Run: headless pygame with SDL's dummy video driver; simulated clock (each Clock.tick advances the game by its frame time, no real sleeping); random seed 0; keys injected as events and as key.get_pressed() state; no mouse input.
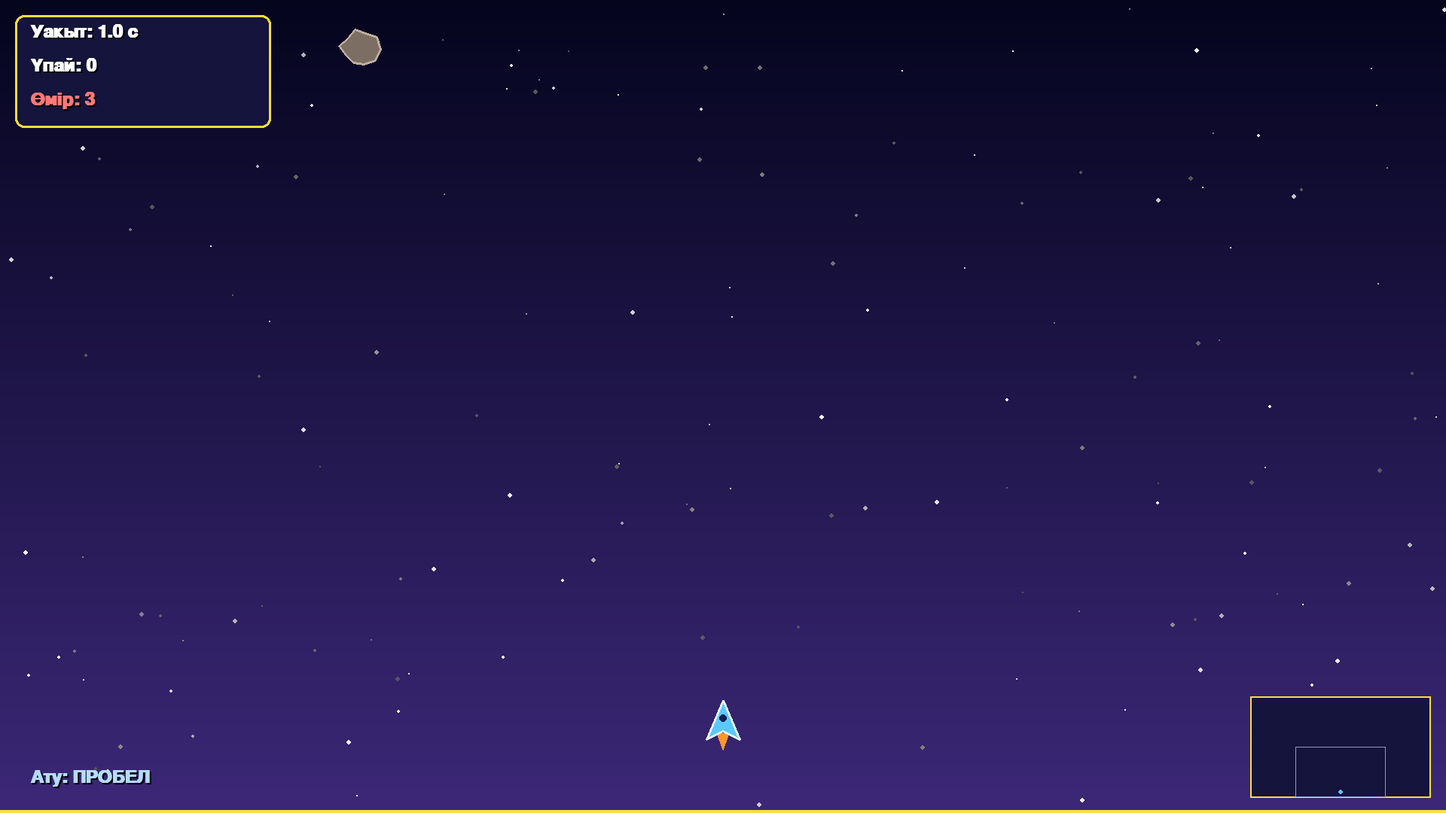
Frame 1 of 4 · flips 1–60 · no input
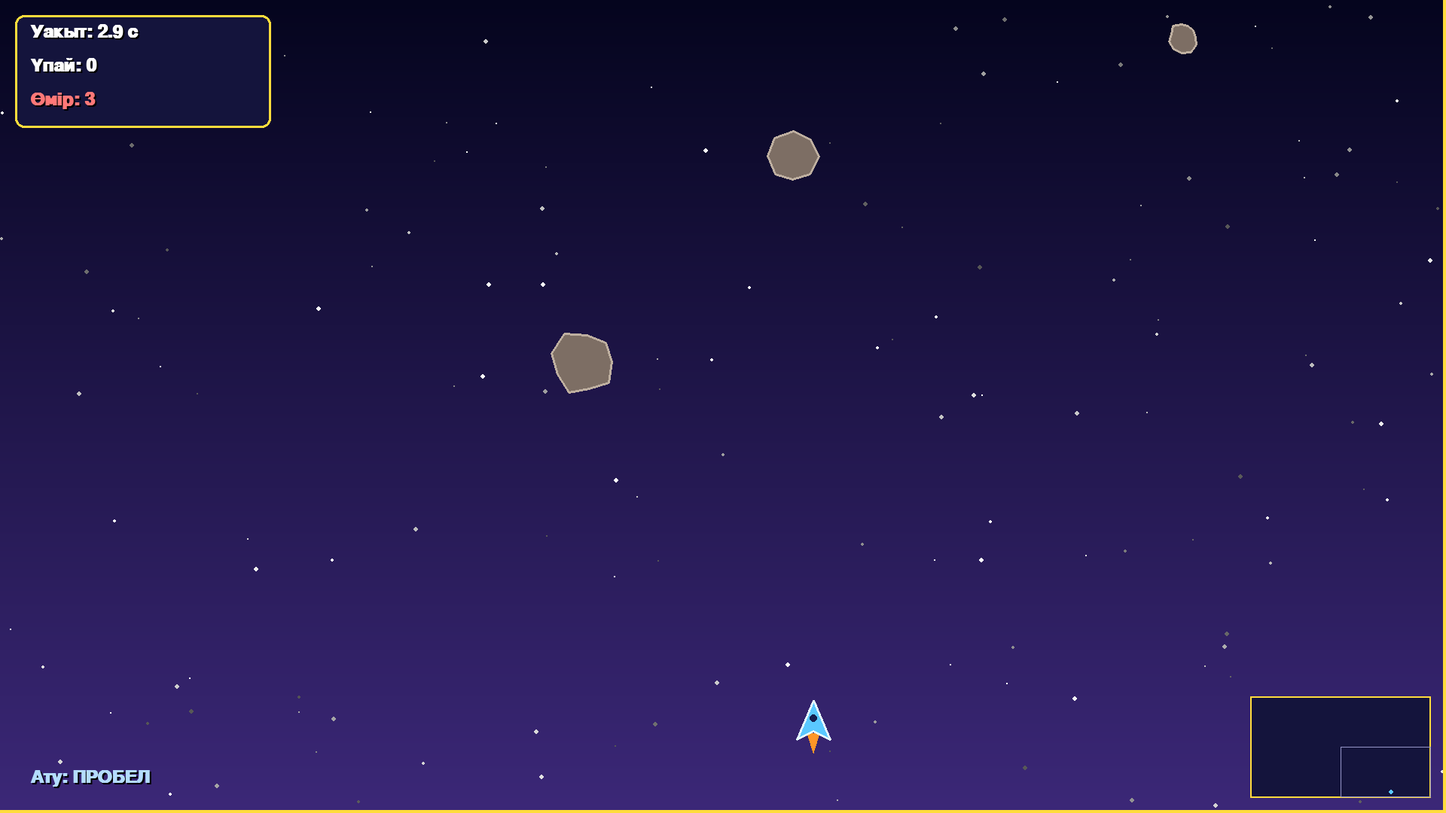
Frame 2 of 4 · flips 61–180 · tapped SPACE, RETURN · held RIGHT (→), D
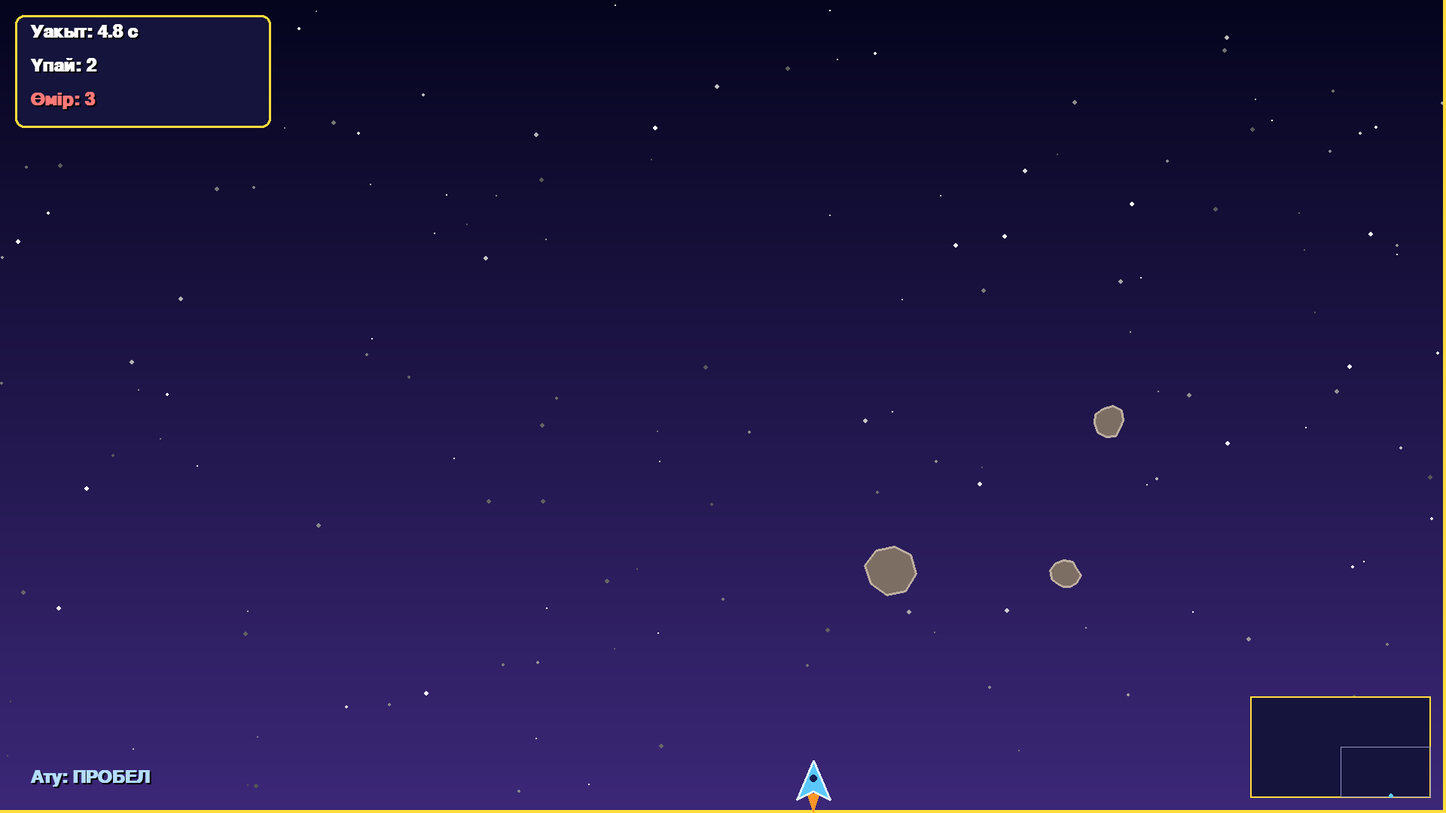
Frame 3 of 4 · flips 181–300 · held DOWN (↓), S
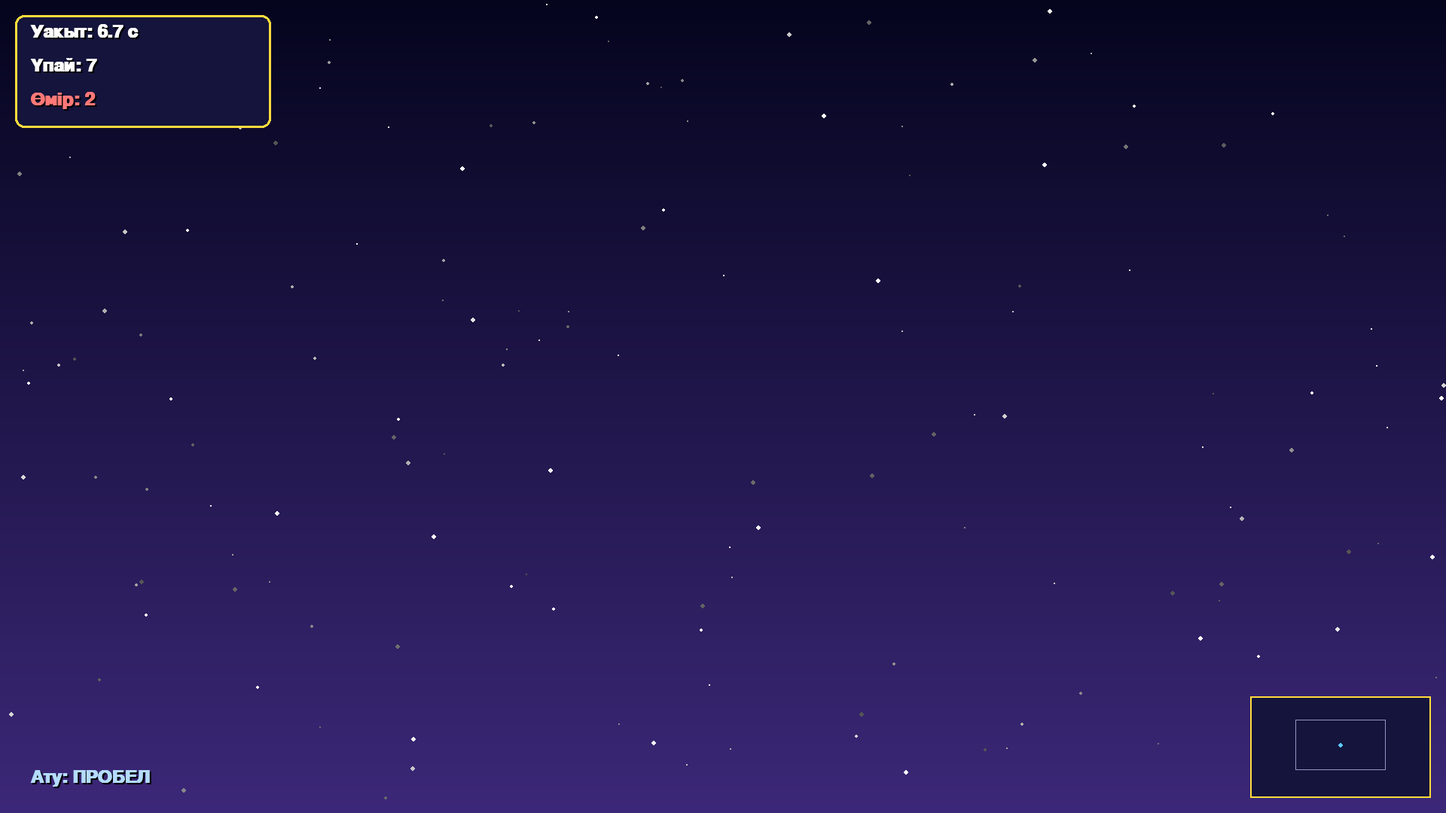
Frame 4 of 4 · flips 301–420 · held LEFT (←), A, UP (↑), W

The pygame program that drew these frames:

import math
import random
from types import SimpleNamespace as N

import pygame

pygame.init()
W, H = 1920, 1080              # окно
WORLD_W, WORLD_H = 3840, 2160  # карта: вдвое больше окна по каждой стороне
screen = pygame.display.set_mode((W, H))
pygame.display.set_caption("Тастардан жалтар!")
clock = pygame.time.Clock()
font, small_font, big_font = (pygame.font.SysFont("arial", s, bold=True) for s in (36, 26, 90))
WHITE = (255, 255, 255)

FIRE_DELAY, SPLIT_SIZE, MAX_LIVES = 0.18, 34, 5  # пауза между выстрелами; камни ≥ SPLIT_SIZE раскалываются
BULLET_SPEED, BULLET_R, SHIP_R, PICKUP_R = 22, 5, 16, 20
SHOT_SPEED, MARGIN = 9, 300  # скорость выстрелов НЛО; камни появляются на MARGIN px шире окна
cx = cy = 0                  # камера: левый верхний угол окна в координатах карты

# time — сколько секунд действует (0 = до первого удара), weight — частота выпадения
BUFFS = {
    "triple": {"letter": "3", "color": (255, 160, 40), "name": "Үш ату", "time": 10, "weight": 3},
    "rapid": {"letter": "R", "color": (255, 90, 90), "name": "Жылдам ату", "time": 8, "weight": 3},
    "shield": {"letter": "S", "color": (80, 170, 255), "name": "Қалқан", "time": 0, "weight": 2},
    "slow": {"letter": "Z", "color": (170, 120, 255), "name": "Баяу уақыт", "time": 6, "weight": 2},
    "life": {"letter": "+", "color": (90, 230, 120), "name": "Өмір +1", "time": 0, "weight": 1},
}
# size — диапазон размера, speed — множитель скорости, hp — попаданий до разрушения,
# points — очки, drop — шанс выпадения бафа
KINDS = {
    "normal": dict(size=(22, 50), speed=1.0, hp=1, points=1, drop=0.08),
    "armored": dict(size=(50, 64), speed=0.7, hp=3, points=5, drop=0.6),
    "comet": dict(size=(16, 24), speed=1.8, hp=1, points=3, drop=0.2),
    "ufo": dict(hp=10, points=15, drop=1.0),  # НЛО всегда роняет баф
}


def dist(a, b):
    return math.hypot(a.x - b.x, a.y - b.y)


class Ship:
    def __init__(self, x, y):
        self.x, self.y, self.speed = x, y, 9
        self.invincible = self.cooldown = 0.0
        self.shield = False  # щит поглощает один удар
        self.buffs = dict.fromkeys(("triple", "rapid", "slow"), 0.0)  # оставшееся время бафов

    def has(self, kind):
        return self.buffs[kind] > 0

    def add_buff(self, kind):
        if kind == "shield":
            self.shield = True
        else:
            self.buffs[kind] = BUFFS[kind]["time"]  # повторный подбор обновляет таймер

    def update(self, keys, dt):
        held = lambda *ks: any(keys[k] for k in ks)
        self.x += self.speed * (held(pygame.K_RIGHT, pygame.K_d) - held(pygame.K_LEFT, pygame.K_a))
        self.y += self.speed * (held(pygame.K_DOWN, pygame.K_s) - held(pygame.K_UP, pygame.K_w))
        self.x, self.y = max(25, min(WORLD_W - 25, self.x)), max(40, min(WORLD_H - 40, self.y))
        self.invincible, self.cooldown = max(0.0, self.invincible - dt), max(0.0, self.cooldown - dt)
        for k in self.buffs:
            self.buffs[k] = max(0.0, self.buffs[k] - dt)

    def shoot(self):
        self.cooldown = FIRE_DELAY * (0.4 if self.has("rapid") else 1.0)
        shots = [(0, -30, 0), (-14, -20, -4), (14, -20, 4)]  # dx, dy, vx (боковые — для баффа «Үш ату»)
        return [N(x=self.x + dx, y=self.y + dy, vx=vx) for dx, dy, vx in shots[:3 if self.has("triple") else 1]]

    def draw(self):
        x, y = self.x - cx, self.y - cy
        if self.shield:
            pygame.draw.circle(screen, BUFFS["shield"]["color"], (int(x), int(y)),
                               int(40 + 2 * math.sin(pygame.time.get_ticks() / 120)), 3)
        if self.invincible > 0 and int(self.invincible * 10) % 2 == 0:
            return  # мигание после удара
        pygame.draw.polygon(screen, (255, 150, 40),
                            [(x - 8, y + 14), (x + 8, y + 14), (x, y + 26 + random.randint(0, 14))])
        body = [(x, y - 30), (x + 22, y + 22), (x, y + 11), (x - 22, y + 22)]
        pygame.draw.polygon(screen, (90, 200, 255), body)
        pygame.draw.polygon(screen, (230, 250, 255), body, 3)
        pygame.draw.circle(screen, (20, 30, 80), (int(x), int(y - 6)), 5)


class Rock:
    def __init__(self, mult, size=None, x=None, y=None, drift=None, kind="normal"):
        k = KINDS[kind]
        self.kind, self.hp = kind, k["hp"]
        self.size = size or random.randint(*k["size"])
        self.hit = self.size * 0.85  # радиус столкновения
        self.x = x if x is not None else random.randint(self.size, WORLD_W - self.size)
        self.y = y if y is not None else -self.size
        self.speed = random.uniform(4, 7) * mult * k["speed"]
        self.drift = drift if drift is not None else random.uniform(-1.5, 1.5)
        self.angle, self.spin = random.uniform(0, 360), random.uniform(-3, 3)
        self.shape = [random.uniform(0.7, 1.0) for _ in range(random.randint(8, 11))]

    def aim_at(self, tx, ty):  # комета летит туда, где сейчас корабль
        frames = max(1.0, (ty - self.y) / self.speed)
        self.drift = max(-6.0, min(6.0, (tx - self.x) / frames))

    def update(self, scale):
        self.y += self.speed * scale
        self.x += self.drift * scale
        self.angle += self.spin * scale

    def split(self, mult):  # осколки; мелкие камни просто исчезают
        n = int(self.size * 0.6)
        return [Rock(mult, n, self.x + d * n, self.y, self.drift + 2 * d) for d in (-1, 1) if self.size >= SPLIT_SIZE]

    def draw(self):
        x, y = self.x - cx, self.y - cy
        if self.kind == "armored":  # чем меньше hp, тем краснее
            fill, edge, width = {3: (90, 105, 135), 2: (115, 100, 125), 1: (150, 90, 90)}[self.hp], (170, 200, 240), 5
        elif self.kind == "comet":
            fill, edge, width = (200, 80, 60), (255, 200, 120), 3
            length = math.hypot(self.drift, self.speed)
            dx, dy = self.drift / length, self.speed / length  # огненный хвост назад от направления полёта
            px, py = -dy * self.size * 0.7, dx * self.size * 0.7
            tail = (x - dx * self.size * 4, y - dy * self.size * 4)
            pygame.draw.polygon(screen, (255, 140, 50), [(x + px, y + py), (x - px, y - py), tail])
        else:
            fill, edge, width = (125, 110, 100), (190, 175, 160), 3
        n = len(self.shape)
        angles = [math.radians(self.angle) + math.tau * i / n for i in range(n)]
        pts = [(x + self.size * k * math.cos(a), y + self.size * k * math.sin(a)) for k, a in zip(self.shape, angles)]
        pygame.draw.polygon(screen, fill, pts)
        pygame.draw.polygon(screen, edge, pts, width)


class UFO:
    """Парит над кораблём, стреляет в него и через 20 с улетает."""
    kind, hit, LIFE = "ufo", 42, 20

    def __init__(self, x, y):
        self.x, self.y, self.hp = x, y, KINDS["ufo"]["hp"]
        self.age, self.fire = 0.0, 1.5  # возраст; секунд до выстрела

    def update(self, ship, dt, scale):
        self.age += dt * scale
        self.fire -= dt * scale
        leaving = self.age > self.LIFE - 3  # последние 3 с — улетает вверх и не стреляет
        tx = max(60, min(WORLD_W - 60, ship.x + 350 * math.sin(self.age)))  # покачивается над кораблём
        ty = -300 if leaving else (ship.y - 320 if ship.y >= 400 else ship.y + 320)
        self.x += max(-7, min(7, (tx - self.x) * 0.04)) * scale
        self.y += (ty - self.y) * 0.03 * scale
        if self.fire <= 0 and not leaving:
            self.fire = 1.4
            d = math.hypot(ship.x - self.x, ship.y - self.y) or 1
            return N(x=self.x, y=self.y + 20, hit=9,
                     vx=(ship.x - self.x) / d * SHOT_SPEED, vy=(ship.y - self.y) / d * SHOT_SPEED)

    def split(self, mult):
        return []

    def draw(self):
        x, y = int(self.x - cx), int(self.y - cy)
        pygame.draw.ellipse(screen, (110, 230, 190), (x - 20, y - 28, 40, 34))  # купол
        pygame.draw.ellipse(screen, (150, 160, 185), (x - 44, y - 8, 88, 28))   # корпус
        pygame.draw.ellipse(screen, (220, 235, 255), (x - 44, y - 8, 88, 28), 3)
        blink = pygame.time.get_ticks() // 250
        for i, dx in enumerate((-28, 0, 28)):
            pygame.draw.circle(screen, (255, 230, 90) if (blink + i) % 2 else (255, 120, 60), (x + dx, y + 8), 4)
        pygame.draw.rect(screen, (90, 20, 20), (x - 30, y - 46, 60, 6))  # полоска жизней
        pygame.draw.rect(screen, (255, 90, 90), (x - 30, y - 46, int(60 * self.hp / KINDS["ufo"]["hp"]), 6))


def text(f, s, pos, color=WHITE):
    screen.blit(f.render(s, True, (0, 0, 0)), (pos[0] + 2, pos[1] + 2))
    screen.blit(f.render(s, True, color), pos)


def center(f, s, y, color=WHITE):
    text(f, s, ((W - f.size(s)[0]) // 2, y), color)


def minimap(g):
    ox, oy, k = W - 260, H - 155, 240 / WORLD_W
    m = lambda x, y: (int(ox + x * k), int(oy + y * k))
    pygame.draw.rect(screen, (20, 20, 60), (ox, oy, 240, 135))
    pygame.draw.rect(screen, (255, 220, 60), (ox, oy, 240, 135), 2)
    pygame.draw.rect(screen, (150, 150, 200), (*m(cx, cy), int(W * k), int(H * k)), 1)  # что видно в окне
    for p in g.pups:
        pygame.draw.circle(screen, BUFFS[p.kind]["color"], m(p.x, p.y), 3)
    for u in g.ufos:
        pygame.draw.circle(screen, (255, 80, 80), m(u.x, u.y), 4)
    pygame.draw.circle(screen, (90, 200, 255), m(g.ship.x, g.ship.y), 3)


def spawn_rock(t, mult, ship):  # чем дольше игра, тем чаще бронированные камни и кометы
    armored, comet = min(0.2, max(0, (t - 25) / 200)), min(0.25, max(0, (t - 15) / 150))
    r = random.random()
    rock = Rock(mult, kind="armored" if r < armored else "comet" if r < armored + comet else "normal")
    rock.x, rock.y = random.randint(int(cx) - MARGIN, int(cx) + W + MARGIN), cy - rock.size  # над окном
    if rock.kind == "comet":
        rock.aim_at(ship.x, ship.y)
    return rock


def pick_buff(lives):  # жизнь не выпадает, если жизней уже максимум
    kinds = list(BUFFS)
    return random.choices(kinds, [0 if k == "life" and lives >= MAX_LIVES else BUFFS[k]["weight"] for k in kinds])[0]


def new_game():
    return N(ship=Ship(WORLD_W // 2, WORLD_H - 120), rocks=[], bullets=[], pups=[], ufos=[], shots=[],
             t=0.0, score=0, lives=3, timer=0.0, next_ufo=20.0)


background = pygame.Surface((W, H))
for y in range(H):  # вертикальный градиент
    pygame.draw.line(background, [int(a + (b - a) * y / (H - 1)) for a, b in zip((5, 5, 30), (60, 40, 120))], (0, y), (W, y))
stars = [[random.randint(0, W), random.randint(0, H), random.randint(1, 3), random.uniform(0, 6.28)]
         for _ in range(150)]  # x, y, радиус, фаза

g, best, state, over_delay, dt = new_game(), 0.0, "play", 0.0, 1 / 60
running = True
while running:
    # 1. События
    for e in pygame.event.get():
        if e.type == pygame.QUIT or (e.type == pygame.KEYDOWN and e.key == pygame.K_ESCAPE):
            running = False
        elif e.type == pygame.KEYDOWN and e.key == pygame.K_SPACE and state == "over" and over_delay <= 0:
            g, state = new_game(), "play"
    ship = g.ship
    keys = pygame.key.get_pressed()
    if state == "play":
        ship.update(keys, dt)
    cx, cy = max(0, min(WORLD_W - W, ship.x - W / 2)), max(0, min(WORLD_H - H, ship.y - H / 2))  # камера

    # 2. Обновление
    for s in stars:
        s[1] += s[2] * 0.8
        if s[1] > H:
            s[0], s[1] = random.randint(0, W), 0

    rain = warning = False
    if state == "play":
        g.t += dt
        mult = 1 + g.t / 40
        interval = max(0.25, 0.9 - g.t * 0.01)
        if g.t >= 30:  # каждые 35 с: предупреждение (2 с), затем ливень (6 с)
            phase = (g.t - 30) % 35
            warning, rain = phase < 2, 2 <= phase < 8
        if rain:
            interval /= 2
        interval *= W / (W + 2 * MARGIN)  # камни появляются шире окна — сохраняем плотность
        scale = 0.4 if ship.has("slow") else 1.0  # баф «Баяу уақыт»

        if keys[pygame.K_SPACE] and ship.cooldown <= 0:
            g.bullets += ship.shoot()
        g.timer += dt
        while g.timer >= interval:
            g.timer -= interval
            g.rocks.append(spawn_rock(g.t, mult, ship))
        if g.t >= g.next_ufo:  # НЛО появляется сверху окна раз в 25–40 с
            g.ufos.append(UFO(cx + random.randint(200, W - 200), cy - 80))
            g.next_ufo = g.t + random.uniform(25, 40)

        for r in g.rocks:
            r.update(scale)
        for u in g.ufos:
            shot = u.update(ship, dt, scale)
            if shot:
                g.shots.append(shot)
        g.ufos = [u for u in g.ufos if u.age < UFO.LIFE]
        for s in g.shots:
            s.x, s.y = s.x + s.vx * scale, s.y + s.vy * scale
        g.shots = [s for s in g.shots if -100 <= s.x - cx <= W + 100 and -100 <= s.y - cy <= H + 100]
        for b in g.bullets:
            b.x, b.y = b.x + b.vx, b.y - BULLET_SPEED
        g.bullets = [b for b in g.bullets if b.y >= cy - 20 and cx - 20 <= b.x <= cx + W + 20]

        for b in g.bullets[:]:  # пули × камни и НЛО
            for t in g.rocks[:] + g.ufos:
                if dist(b, t) < t.hit + BULLET_R:
                    g.bullets.remove(b)
                    t.hp -= 1
                    if t.hp <= 0:
                        for lst in (g.rocks, g.ufos):
                            if t in lst:
                                lst.remove(t)
                        g.rocks += t.split(mult)
                        g.score += KINDS[t.kind]["points"]
                        if random.random() < KINDS[t.kind]["drop"]:
                            g.pups.append(N(kind=pick_buff(g.lives), x=t.x, y=t.y, age=0.0))
                    break  # пуля потрачена

        for p in g.pups[:]:  # бафы падают, корабль их подбирает
            p.y, p.age = p.y + 3, p.age + dt
            if dist(p, ship) < PICKUP_R + SHIP_R + 6:
                g.pups.remove(p)
                if p.kind == "life":
                    g.lives = min(MAX_LIVES, g.lives + 1)
                else:
                    ship.add_buff(p.kind)
            elif p.y > cy + H + 30:
                g.pups.remove(p)

        # камни, ушедшие вниз или далеко за край окна = +1 очко
        alive = [r for r in g.rocks if r.y <= cy + H + r.size and abs(r.x - cx - W / 2) <= W / 2 + 2 * MARGIN]
        g.score += len(g.rocks) - len(alive)
        g.rocks = alive

        if ship.invincible <= 0:  # корабль × камни, выстрелы и сам НЛО
            h = next((h for h in g.rocks + g.shots + g.ufos if dist(h, ship) < h.hit + SHIP_R), None)
            if h:
                for lst in (g.rocks, g.shots):  # камень и выстрел исчезают, НЛО остаётся
                    lst[:] = [x for x in lst if x is not h]
                if ship.shield:
                    ship.shield, ship.invincible = False, 1.0
                else:
                    g.lives, ship.invincible = g.lives - 1, 1.5

        if g.lives <= 0:
            state, over_delay, best = "over", 0.8, max(best, g.t)
    else:
        over_delay -= dt

    # 3. Рисование
    screen.blit(background, (0, 0))
    now = pygame.time.get_ticks() / 1000
    for x, y, r, ph in stars:  # звёзды с параллаксом: ближние (крупные) двигаются быстрее
        c = int(170 + 85 * math.sin(now * 2 + ph))
        pygame.draw.circle(screen, (c, c, c), (int((x - cx * r * 0.1) % W), int((y - cy * r * 0.1) % H)), r)
    pygame.draw.rect(screen, (255, 220, 60), (int(-cx), int(-cy), WORLD_W, WORLD_H), 4)  # граница карты
    for r in g.rocks:
        r.draw()
    for u in g.ufos:
        u.draw()
    for s in g.shots:
        pos = (int(s.x - cx), int(s.y - cy))
        pygame.draw.circle(screen, (255, 70, 200), pos, 10)
        pygame.draw.circle(screen, WHITE, pos, 4)
    for p in g.pups:
        info, pos = BUFFS[p.kind], (int(p.x - cx), int(p.y - cy))
        rad = int(PICKUP_R + 3 * math.sin(p.age * 6))  # «дышит»
        pygame.draw.circle(screen, (20, 20, 50), pos, rad + 4)
        pygame.draw.circle(screen, info["color"], pos, rad)
        pygame.draw.circle(screen, WHITE, pos, rad, 3)
        label = small_font.render(info["letter"], True, WHITE)
        screen.blit(label, label.get_rect(center=pos))
    for b in g.bullets:
        x, y, n = b.x - cx, b.y - cy, math.hypot(b.vx, BULLET_SPEED)  # хвост тянется назад вдоль полёта
        pygame.draw.line(screen, (255, 200, 60), (x, y), (x - b.vx / n * 18, y + BULLET_SPEED / n * 18), 6)
        pygame.draw.circle(screen, (255, 255, 220), (int(x), int(y)), BULLET_R)
    if state == "play":
        ship.draw()

    pygame.draw.rect(screen, (20, 20, 60), (20, 20, 340, 150), border_radius=12)
    pygame.draw.rect(screen, (255, 220, 60), (20, 20, 340, 150), 3, border_radius=12)
    text(font, f"Уақыт: {g.t:.1f} с", (40, 30))
    text(font, f"Ұпай: {g.score}", (40, 75))
    text(font, f"Өмір: {g.lives}", (40, 120), (255, 120, 120))
    minimap(g)

    if state == "play":
        active = [("shield", BUFFS["shield"]["name"])] if ship.shield else []
        active += [(k, f"{BUFFS[k]['name']}: {ship.buffs[k]:.0f} с") for k in ship.buffs if ship.has(k)]
        for i, (kind, label) in enumerate(active):  # список активных бафов под панелью
            pygame.draw.circle(screen, BUFFS[kind]["color"], (36, 204 + 36 * i), 9)
            text(small_font, label, (56, 190 + 36 * i), BUFFS[kind]["color"])
        text(font, "Ату: ПРОБЕЛ", (40, H - 60), (180, 220, 255))
        if warning and int(g.t * 4) % 2 == 0:
            center(big_font, "Назар аударыңыз!", 120, (255, 200, 60))
        elif rain:
            center(font, "Тас жаңбыры!", 40, (255, 120, 120))
    else:
        overlay = pygame.Surface((W, H), pygame.SRCALPHA)
        overlay.fill((0, 0, 0, 170))
        screen.blit(overlay, (0, 0))
        center(big_font, "Ойын аяқталды!", 230, (255, 120, 120))
        center(font, f"Шыдаған уақыт: {g.t:.1f} с", 380)
        center(font, f"Ұпай: {g.score}", 430)
        center(font, f"Рекорд: {best:.1f} с", 480, (255, 220, 60))
        center(font, "Қайта бастау: ПРОБЕЛ    Шығу: ESC", 580, (180, 220, 255))

    pygame.display.flip()
    dt = min(clock.tick(60) / 1000, 0.05)  # 4. Ожидание

pygame.quit()
